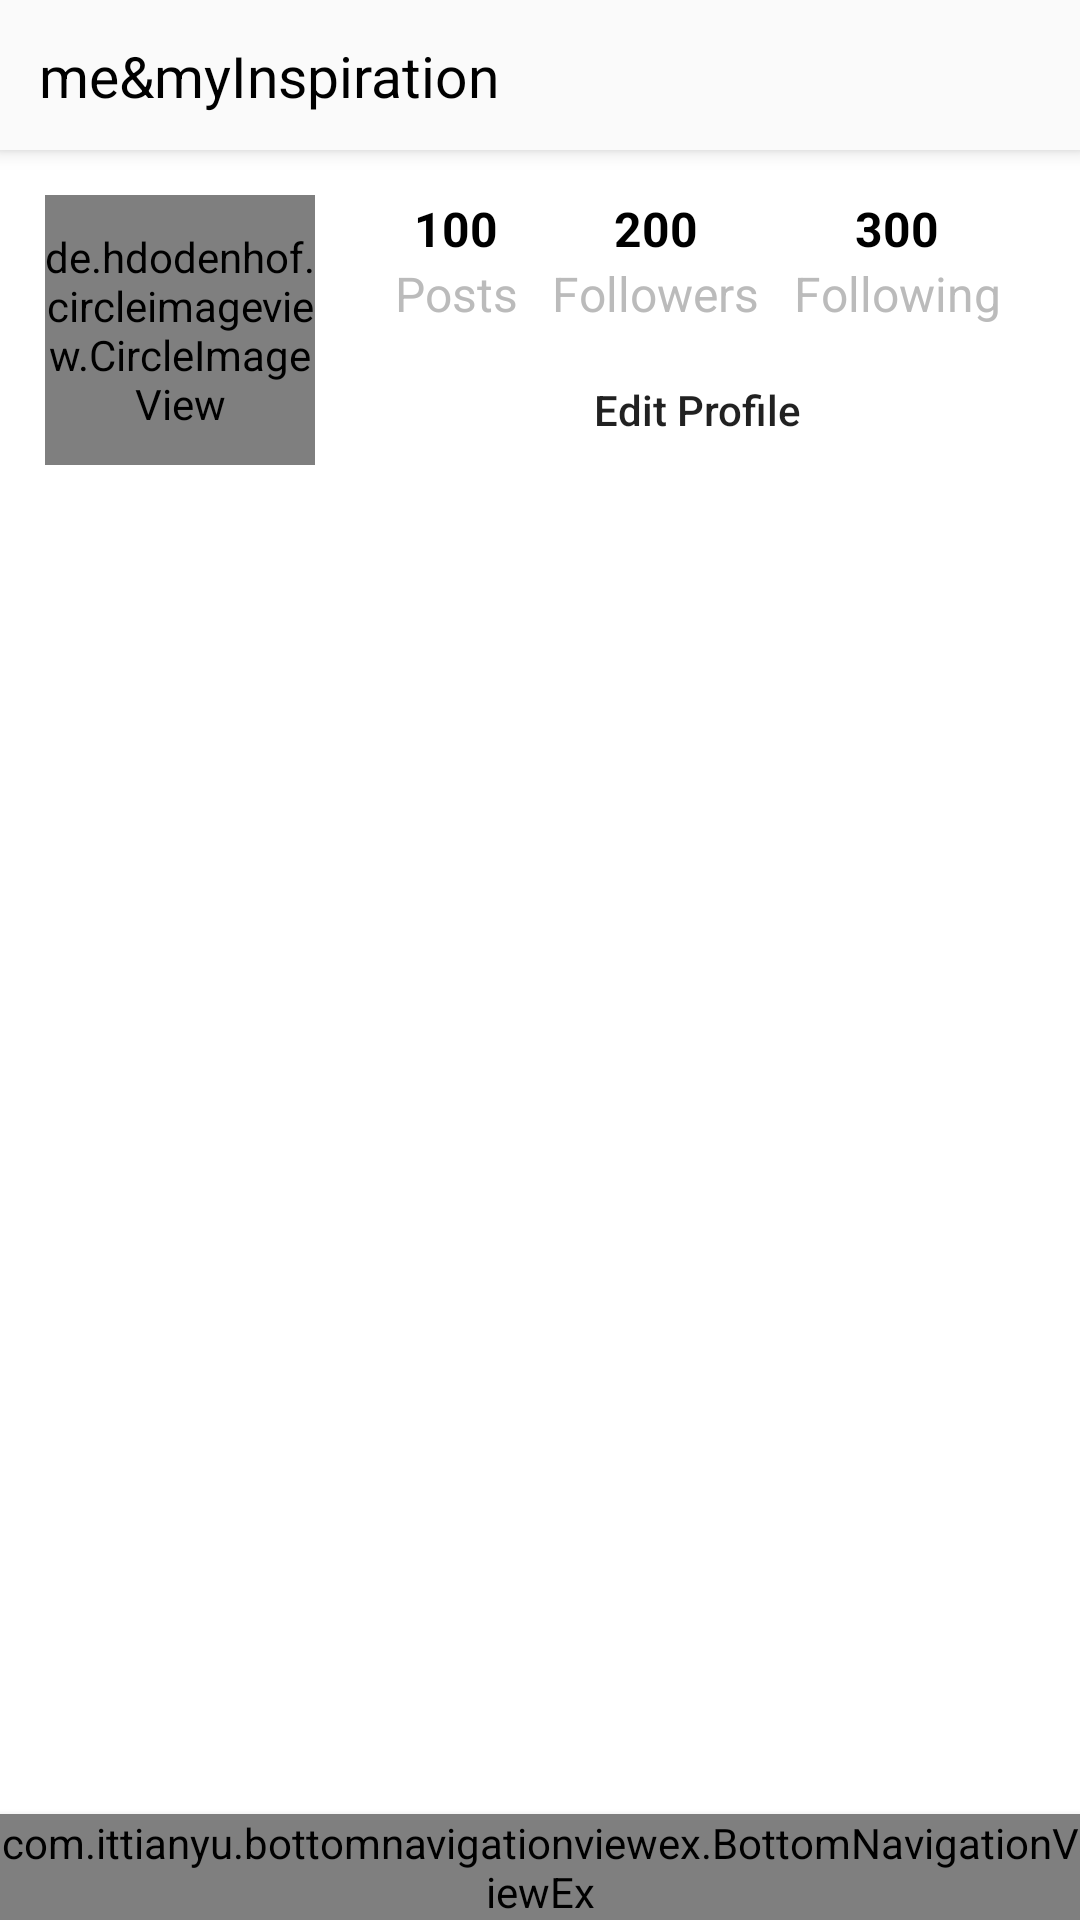

Produce the Android XML layout that renders to this screen, including the resource entries it uses.
<!-- AndroidManifest.xml: application theme AppTheme -->
<!-- res/layout/activity_ptofile.xml -->
<?xml version="1.0" encoding="utf-8"?>
<androidx.constraintlayout.widget.ConstraintLayout xmlns:android="http://schemas.android.com/apk/res/android"
    xmlns:app="http://schemas.android.com/apk/res-auto"
    xmlns:tools="http://schemas.android.com/tools"
    android:layout_width="match_parent"
    android:layout_height="match_parent"
    android:background="@color/white"
    tools:context=".HomeActivity">

    <androidx.appcompat.widget.Toolbar
        android:id="@+id/toolbar"
        android:layout_width="match_parent"
        android:layout_height="50dp"
        android:background="@color/whitish"
        android:elevation="4dp"
        app:contentInsetStart="13dp"
        app:layout_constraintRight_toRightOf="parent"
        app:layout_constraintStart_toStartOf="parent"
        app:layout_constraintTop_toTopOf="parent">

        <androidx.constraintlayout.widget.ConstraintLayout
            android:layout_width="match_parent"
            android:layout_height="wrap_content">

            <TextView
                android:id="@+id/user_name_toolbar"
                android:layout_width="wrap_content"
                android:layout_height="wrap_content"
                android:text="@string/user_name"
                android:textAllCaps="false"
                android:textColor="@color/black"
                android:textSize="19sp"
                app:layout_constraintBottom_toBottomOf="parent"
                app:layout_constraintStart_toStartOf="parent"
                app:layout_constraintTop_toTopOf="parent" />

            <ImageView
                android:id="@+id/ic_more"
                android:layout_width="50dp"
                android:layout_height="50dp"
                android:padding="4dp"
                android:src="@drawable/ic_more"
                app:layout_constraintBottom_toBottomOf="parent"
                app:layout_constraintEnd_toEndOf="parent"
                app:layout_constraintTop_toTopOf="parent" />

        </androidx.constraintlayout.widget.ConstraintLayout>
    </androidx.appcompat.widget.Toolbar>

    <de.hdodenhof.circleimageview.CircleImageView
        android:id="@+id/image_profile"
        android:layout_width="0dp"
        android:layout_height="0dp"
        android:layout_marginStart="15dp"
        android:layout_marginTop="15dp"
        android:layout_marginEnd="15dp"
        android:src="@drawable/girl"
        app:layout_constraintDimensionRatio="1:1"
        app:layout_constraintEnd_toStartOf="@id/edit_profile_btn"
        app:layout_constraintHorizontal_weight="2"
        app:layout_constraintStart_toStartOf="parent"
        app:layout_constraintTop_toBottomOf="@id/toolbar" />

    <TextView
        android:id="@+id/posts_count"
        style="@style/profile_txt_count"
        android:text="100"
        app:layout_constraintStart_toStartOf="@id/posts_txt"
        app:layout_constraintEnd_toEndOf="@id/posts_txt"
        app:layout_constraintTop_toBottomOf="@id/toolbar"
        app:layout_constraintBottom_toTopOf="@id/edit_profile_btn"
        app:layout_constraintVertical_bias="0.3" />

    <TextView
        android:id="@+id/posts_txt"
        style="@style/profile_txt"
        android:text="Posts"
        app:layout_constraintStart_toStartOf="@id/edit_profile_btn"
        app:layout_constraintEnd_toStartOf="@id/followers_txt"
        app:layout_constraintTop_toBottomOf="@id/posts_count"
        tools:layout_editor_absoluteX="155dp"
        tools:layout_editor_absoluteY="104dp" />

    <TextView
        android:id="@+id/followers_count"
        style="@style/profile_txt_count"
        android:text="200"
        app:layout_constraintStart_toStartOf="@id/followers_txt"
        app:layout_constraintEnd_toEndOf="@id/followers_txt"
        app:layout_constraintBaseline_toBaselineOf="@id/posts_count"
        tools:layout_editor_absoluteX="237dp"
        tools:layout_editor_absoluteY="67dp" />

    <TextView
        android:id="@+id/followers_txt"
        style="@style/profile_txt"
        android:text="Followers"
        app:layout_constraintStart_toEndOf="@id/posts_txt"
        app:layout_constraintEnd_toStartOf="@id/following_text"
        app:layout_constraintBaseline_toBaselineOf="@id/posts_txt"
        tools:layout_editor_absoluteX="217dp"
        tools:layout_editor_absoluteY="104dp" />

    <TextView
        android:id="@+id/following_text"
        style="@style/profile_txt"
        android:text="Following"
        app:layout_constraintEnd_toEndOf="@id/edit_profile_btn"
        app:layout_constraintStart_toEndOf="@id/followers_txt"
        app:layout_constraintBaseline_toBaselineOf="@id/posts_txt"
        tools:layout_editor_absoluteX="310dp"
        tools:layout_editor_absoluteY="104dp" />

    <TextView
        android:id="@+id/following_count"
        style="@style/profile_txt_count"
        android:text="300"
        app:layout_constraintStart_toStartOf="@id/following_text"
        app:layout_constraintEnd_toEndOf="@id/following_text"
        app:layout_constraintBaseline_toBaselineOf="@id/posts_count"
        tools:layout_editor_absoluteX="328dp"
        tools:layout_editor_absoluteY="65dp" />

    <Button
        android:id="@+id/edit_profile_btn"
        android:layout_width="0dp"
        android:layout_height="wrap_content"
        android:layout_marginEnd="15dp"
        android:layout_marginBottom="5dp"
        android:background="@drawable/bg_btn"
        android:minHeight="0dp"
        android:paddingTop="4dp"
        android:paddingBottom="4dp"
        android:text="@string/edit_profile"
        android:textAllCaps="false"
        android:textSize="14sp"
        app:layout_constraintBottom_toBottomOf="@id/image_profile"
        app:layout_constraintEnd_toEndOf="parent"
        app:layout_constraintHorizontal_weight="5"
        app:layout_constraintStart_toEndOf="@id/image_profile" />

    <include layout="@layout/bottom_navigation_view" />

</androidx.constraintlayout.widget.ConstraintLayout>
<!-- res/layout/bottom_navigation_view.xml (included above) -->
<?xml version="1.0" encoding="utf-8"?>
<merge xmlns:android="http://schemas.android.com/apk/res/android"
    xmlns:app="http://schemas.android.com/apk/res-auto"
    android:layout_width="match_parent"
    android:layout_height="match_parent">

    <com.ittianyu.bottomnavigationviewex.BottomNavigationViewEx
        android:id="@+id/bottom_navigation_view"
        android:layout_width="match_parent"
        android:layout_height="wrap_content"
        app:menu="@menu/bottom_navigation_menu"
        android:elevation="4dp"
        app:itemIconTint="@color/icons_bnv"
        app:layout_constraintBottom_toBottomOf="parent"
        app:layout_constraintStart_toStartOf="parent"
        app:layout_constraintEnd_toEndOf="parent"
        android:background="@color/whitish"/>

</merge>
<!-- resources referenced by this layout -->
<resources>
  <color name="black">#000000</color>
  <color name="icons_bnv">#292929</color>
  <color name="white">#FFF</color>
  <color name="whitish">#FAFAFA</color>
  <!-- drawable girl: jpg bitmap (drawable-hdpi, 56402 bytes) -->
  <string name="edit_profile">Edit Profile</string>
  <string name="user_name">me&amp;myInspiration</string>
  <style name="profile_txt" parent="text">
          <item name="android:textSize">16sp</item>
          <item name="android:textColor">@color/grey</item>
      </style>
  <style name="profile_txt_count" parent="text">
          <item name="android:textSize">16sp</item>
          <item name="android:textColor">@color/black</item>
          <item name="android:textStyle">bold</item>
      </style>
  <style name="AppTheme" parent="Theme.AppCompat.Light.NoActionBar">
          
          <item name="colorPrimary">@color/colorPrimary</item>
          <item name="colorPrimaryDark">@color/colorPrimaryDark</item>
          <item name="colorAccent">@color/colorAccent</item>
      </style>
  <style name="text">
          <item name="android:layout_width">wrap_content</item>
          <item name="android:layout_height">wrap_content</item>
      </style>
  <color name="grey">#bbb</color>
  <color name="colorPrimary">#6200EE</color>
  <color name="colorPrimaryDark">#3700B3</color>
  <color name="colorAccent">#03DAC5</color>
</resources>
